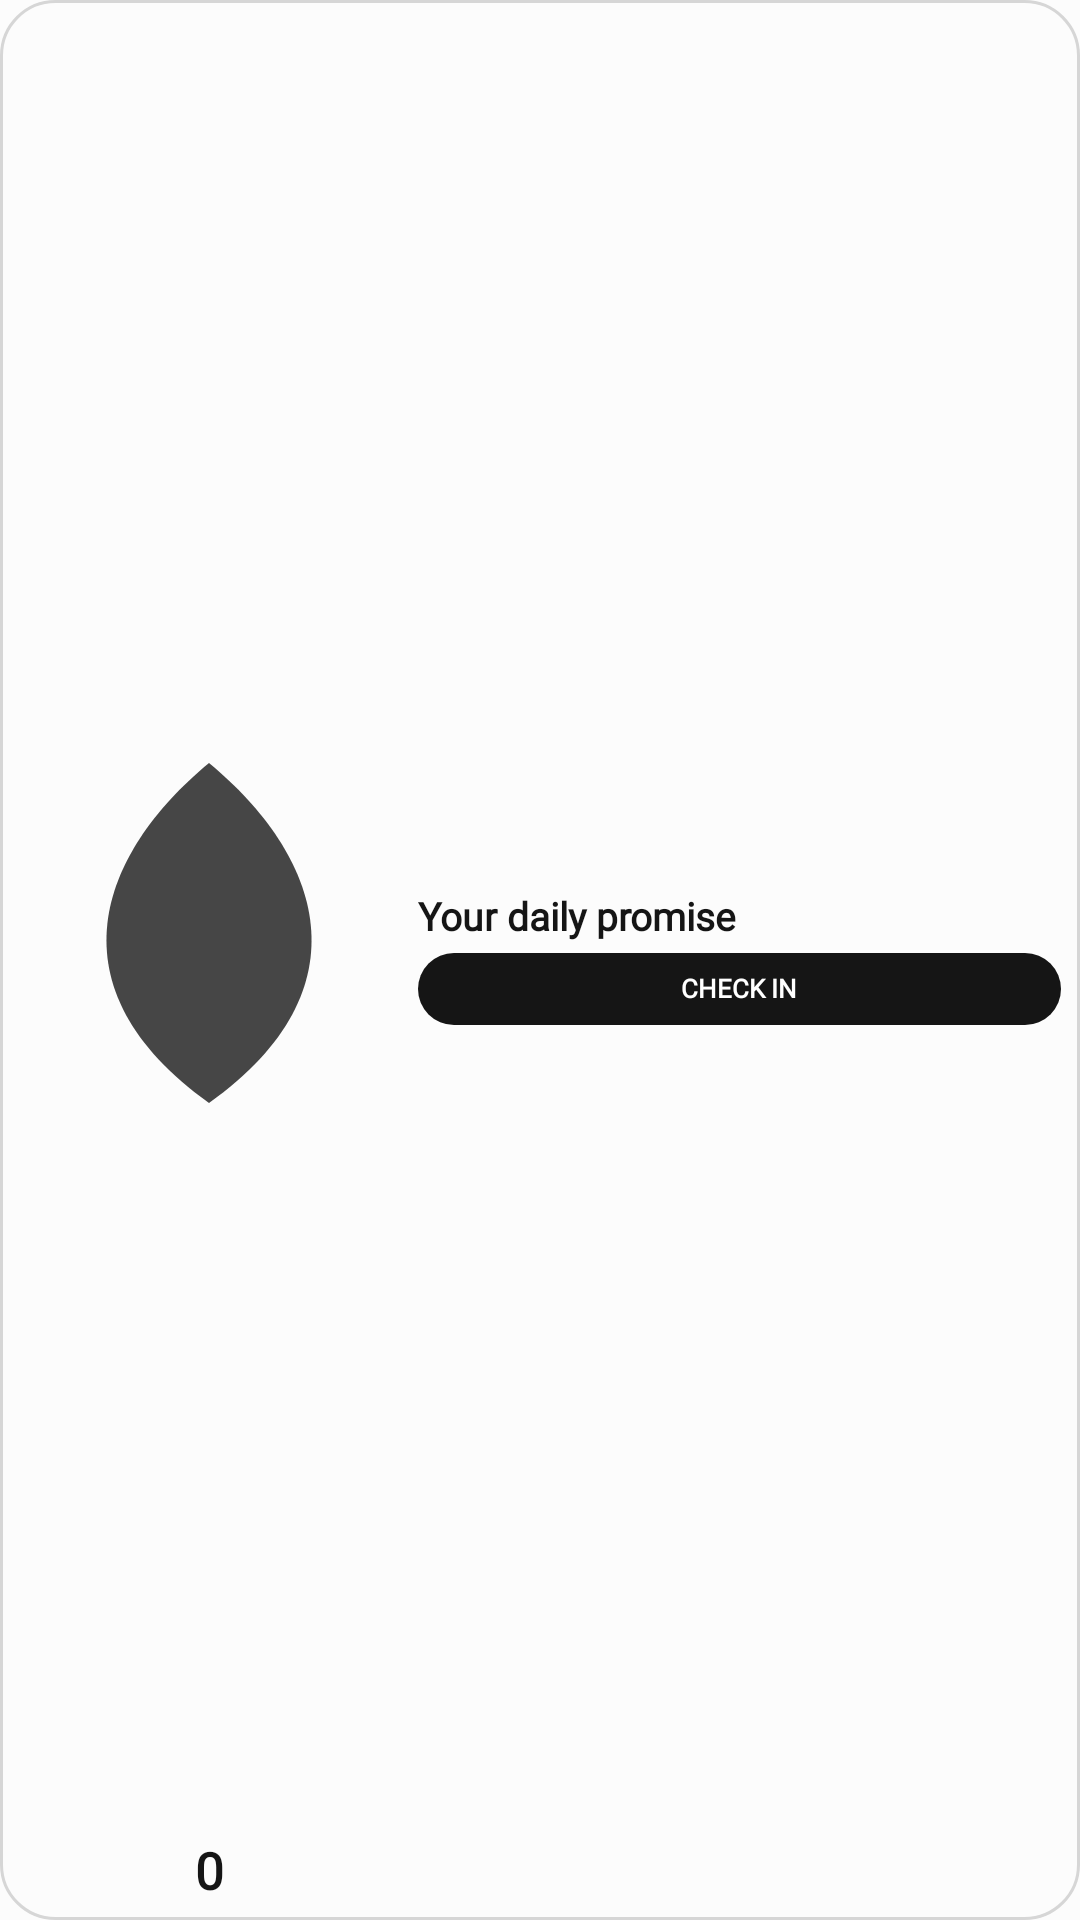

This screen was rendered from an Android layout file. Write that file and the resources it references.
<!-- AndroidManifest.xml: application theme Theme.StreakWidget -->
<!-- res/layout/widget_layout_compact_split.xml -->
<?xml version="1.0" encoding="utf-8"?>
<LinearLayout xmlns:android="http://schemas.android.com/apk/res/android"
    android:id="@+id/widget_background"
    android:layout_width="match_parent"
    android:layout_height="match_parent"
    android:background="@drawable/widget_bg_shape_compact"
    android:gravity="center_vertical"
    android:orientation="horizontal"
    android:padding="6dp">

    <LinearLayout
        android:layout_width="0dp"
        android:layout_height="match_parent"
        android:layout_weight="0.82"
        android:gravity="center"
        android:orientation="vertical">

        <ImageView
            android:id="@+id/widget_flame_outer"
            android:layout_width="match_parent"
            android:layout_height="0dp"
            android:layout_weight="1"
            android:contentDescription="@null"
            android:scaleType="fitCenter"
            android:src="@drawable/ic_widget_flame_outer" />

        <TextView
            android:id="@+id/widget_streak_count"
            style="@style/WidgetTextDisplay"
            android:layout_width="match_parent"
            android:layout_height="wrap_content"
            android:gravity="center"
            android:includeFontPadding="false"
            android:maxLines="1"
            android:text="@string/widget_preview_count"
            android:textColor="@color/widget_text_primary"
            android:textSize="17sp" />

        <TextView
            android:id="@+id/widget_streak_label"
            style="@style/WidgetTextMeta"
            android:layout_width="match_parent"
            android:layout_height="wrap_content"
            android:ellipsize="end"
            android:gravity="center"
            android:includeFontPadding="false"
            android:maxLines="1"
            android:text="@string/widget_preview_days"
            android:textColor="@color/widget_text_muted"
            android:textSize="6.5sp"
            android:visibility="gone" />
    </LinearLayout>

    <LinearLayout
        android:id="@+id/widget_detail_box"
        android:layout_width="0dp"
        android:layout_height="match_parent"
        android:layout_marginStart="6dp"
        android:layout_weight="1.38"
        android:gravity="center_vertical"
        android:orientation="vertical">

        <TextView
            android:id="@+id/widget_eyebrow"
            style="@style/WidgetTextMeta"
            android:layout_width="1dp"
            android:layout_height="1dp"
            android:visibility="gone" />

        <TextView
            android:id="@+id/widget_habit_name"
            style="@style/WidgetTextDisplay"
            android:layout_width="match_parent"
            android:layout_height="wrap_content"
            android:ellipsize="end"
            android:includeFontPadding="false"
            android:maxLines="1"
            android:text="@string/widget_preview_goal"
            android:textColor="@color/widget_text_primary"
            android:textSize="13sp" />

        <TextView
            android:id="@+id/widget_status"
            style="@style/WidgetTextMeta"
            android:layout_width="match_parent"
            android:layout_height="wrap_content"
            android:layout_marginTop="1dp"
            android:ellipsize="end"
            android:includeFontPadding="false"
            android:maxLines="1"
            android:text="@string/widget_preview_status"
            android:textColor="@color/widget_text_muted"
            android:textSize="7.5sp"
            android:visibility="gone" />

        <TextView
            android:id="@+id/widget_task_progress"
            style="@style/WidgetTextMeta"
            android:layout_width="match_parent"
            android:layout_height="wrap_content"
            android:layout_marginTop="1dp"
            android:ellipsize="end"
            android:includeFontPadding="false"
            android:maxLines="1"
            android:textColor="@color/widget_text_muted"
            android:textSize="7.5sp"
            android:visibility="gone" />

        <TextView
            android:id="@+id/widget_check_in"
            style="@style/WidgetTextDisplay"
            android:layout_width="match_parent"
            android:layout_height="24dp"
            android:layout_marginTop="4dp"
            android:background="@drawable/widget_action_shape"
            android:ellipsize="end"
            android:gravity="center"
            android:includeFontPadding="false"
            android:maxLines="1"
            android:paddingHorizontal="6dp"
            android:text="@string/widget_preview_check_in"
            android:textColor="@color/widget_action_text"
            android:textSize="8.5sp" />
    </LinearLayout>
</LinearLayout>
<!-- resources referenced by this layout -->
<resources>
  <color name="widget_action_text">#FFFFFF</color>
  <color name="widget_text_muted">#626262</color>
  <color name="widget_text_primary">#151515</color>
  <!-- drawable ic_widget_flame_outer (drawable) -->
  <?xml version="1.0" encoding="utf-8"?>
  <vector xmlns:android="http://schemas.android.com/apk/res/android"
      android:width="100dp"
      android:height="100dp"
      android:viewportWidth="100"
      android:viewportHeight="100">
      
      <path
          android:fillColor="@color/widget_flame_idle_outer"
          android:pathData="M50,6 C79,30 92,65 50,95 C8,65 21,30 50,6 Z" />
  </vector>
  <!-- drawable widget_action_shape (drawable) -->
  <?xml version="1.0" encoding="utf-8"?>
  <shape xmlns:android="http://schemas.android.com/apk/res/android" android:shape="rectangle">
      <solid android:color="@color/widget_action_surface" />
      <corners android:radius="28dp" />
  </shape>
  <!-- drawable widget_bg_shape_compact (drawable) -->
  <?xml version="1.0" encoding="utf-8"?>
  <shape xmlns:android="http://schemas.android.com/apk/res/android" android:shape="rectangle">
      <solid android:color="@color/widget_surface" />
      <corners android:radius="18dp" />
      <stroke
          android:width="1dp"
          android:color="@color/widget_outline" />
  </shape>
  <string name="widget_preview_check_in">CHECK IN</string>
  <string name="widget_preview_count">0</string>
  <string name="widget_preview_days">DAYS</string>
  <string name="widget_preview_goal">Your daily promise</string>
  <string name="widget_preview_status">READY FOR TODAY</string>
  <style name="WidgetTextDisplay" parent="WidgetText">
          <item name="android:textStyle">bold</item>
      </style>
  <style name="WidgetTextMeta" parent="WidgetText">
          <item name="android:textStyle">bold</item>
      </style>
  <style name="Theme.StreakWidget" parent="android:Theme.Material.Light.NoActionBar">
          <item name="android:windowBackground">#FCFCFC</item>
          <item name="android:colorAccent">#151515</item>
          <item name="android:statusBarColor">#FCFCFC</item>
          <item name="android:navigationBarColor">#FCFCFC</item>
          <item name="android:windowLightStatusBar">true</item>
          <item name="android:windowNoTitle">true</item>
      </style>
  <color name="widget_flame_idle_outer">#464646</color>
  <color name="widget_action_surface">#151515</color>
  <color name="widget_surface">#FCFCFC</color>
  <color name="widget_outline">#D6D6D6</color>
  <style name="WidgetText">
          <item name="android:fontFamily">serif</item>
      </style>
</resources>
